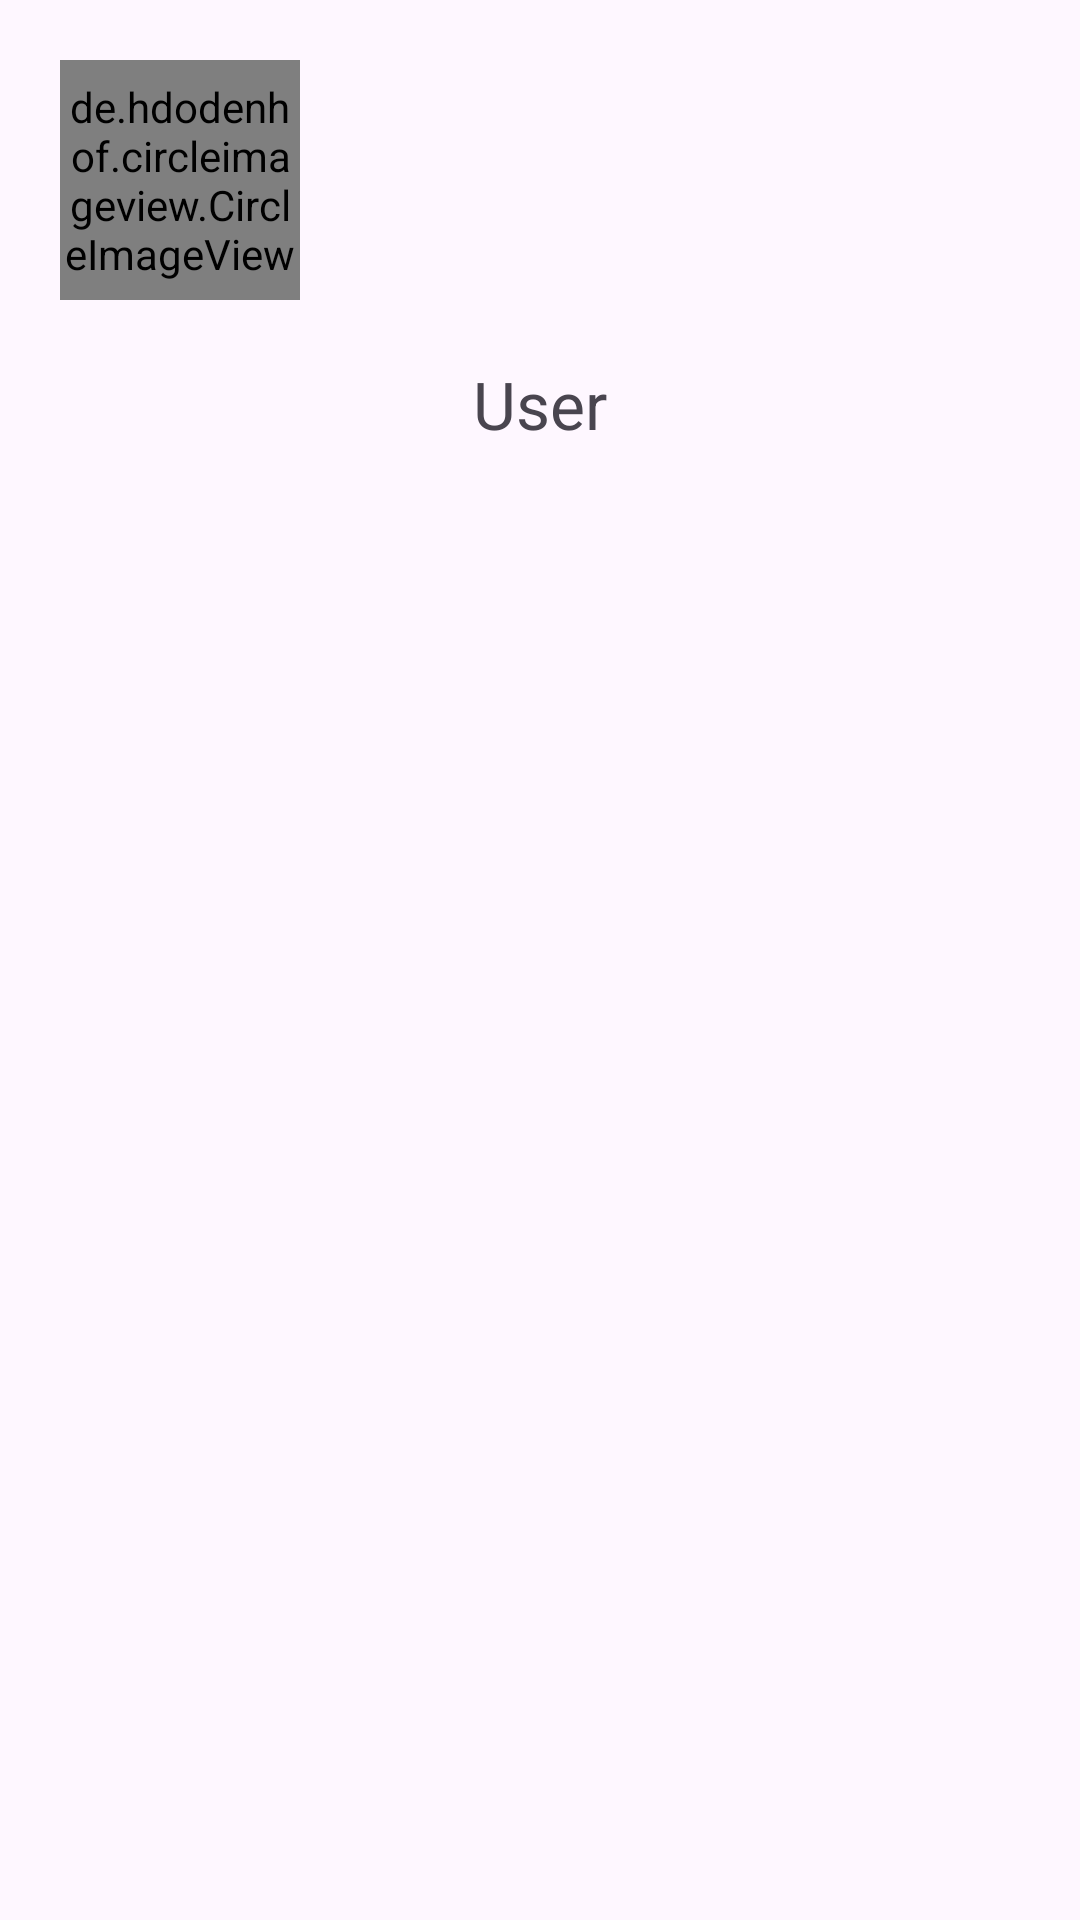

Android layout source for this screen:
<!-- AndroidManifest.xml: application theme Theme.RecylcerView_Assignment -->
<!-- res/layout/active_status.xml -->
<?xml version="1.0" encoding="utf-8"?>
<LinearLayout
    xmlns:android="http://schemas.android.com/apk/res/android"
    android:layout_width="wrap_content"
    android:layout_height="wrap_content"
    android:orientation="vertical">

    <de.hdodenhof.circleimageview.CircleImageView
        android:id="@+id/image"
        android:layout_width="80dp"
        android:layout_height="80dp"
        android:layout_margin="20dp"
        android:src="@drawable/user">

    </de.hdodenhof.circleimageview.CircleImageView>
<TextView
    android:id="@+id/name"
    android:layout_width="80dp"
    android:layout_height="wrap_content"
    android:text="User"
    android:textSize="22dp"
    android:layout_gravity="center"
    android:gravity="center">

</TextView>


</LinearLayout>
<!-- resources referenced by this layout -->
<resources>
  <style name="Theme.RecylcerView_Assignment" parent="Base.Theme.RecylcerView_Assignment" />
  <style name="Base.Theme.RecylcerView_Assignment" parent="Theme.Material3.DayNight.NoActionBar">
          
          
      </style>
</resources>
